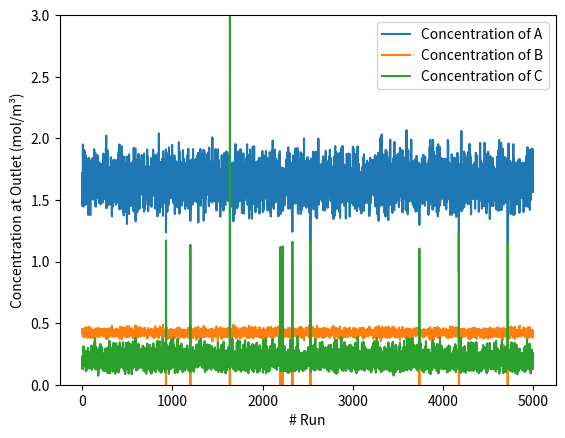
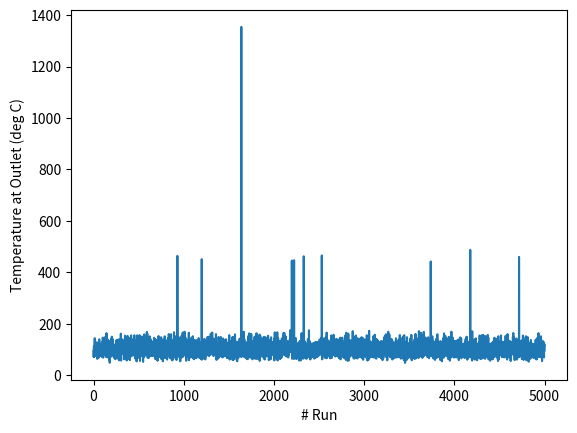
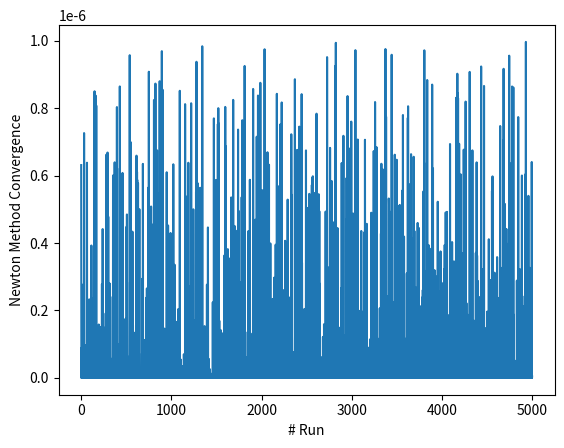

Write Python code to recreate these figures, in order.
"""
This file contains the functions used to simulate CSTR reactor operation
"""

# importing the necessary libraries

import numpy as np
import math as m
import matplotlib.pyplot as plt
import pandas as pd

# --------------------------------------------------------------------------------------------------------------

# definition of constants and properties values
R = 8.314472                        # ideal gas constant (J/mol.K)
E = 15000                           # activation energy (J/mol)
A = 50                              # pre-exponential factor (m**6/h.mol**2)
V = 8.5                             # CSTR system volume (m³)
CpW = 75.2                          # water heat capacity (J/mol.K)
CpA = 1.2*CpW                       # solution A heat capacity (J/mol.K)
CpB = 1.95*CpW                      # solution B heat capacity (J/mol.K)
CpC = 1.07*CpW                      # outlet solution heat capacity (J/mol.K)
deltaHr = 60000                     # heat of reaction (J/mol)
eps = 1e-6                          # convergence tolerance
Cp_v = [CpA, CpW, CpB, CpC]         # list of heat capacities (J/mol)

# --------------------------------------------------------------------------------------------------------------

# input parameters (test)
Ca0 = 7                             # component A feed concentration (mol/m³)
Cb0 = 12.5                          # component B feed concentraion (mol/m³)
Ta = 30                             # solution A feed temperature (deg C)
Tb = 30                             # solution B feed temperature (deg C)
Tw = 10                             # water feed temperature (deg C)
v1 = 2.5                            # solution A flow rate (m³/h)
v2 = 7                              # water flow rate (m³/h)
v3 = 0.5                            # solution B flow rate (m³/h)
v_v = [v1, v2, v3]                  # list of inlet flow rates (m³/h)

# --------------------------------------------------------------------------------------------------------------

# calculated parameters
vt = v1 + v2 + v3                   # total outlet flow rate (m³/h)

# unit conversion
Ta = Ta + 273.15                    # conversion to K
Tb = Tb + 273.15                    # conversion to K
Tw = Tw + 273.15                    # conversion to K
T_v = [Ta, Tw, Tb]                  # list of inlet temperatures (K)

# --------------------------------------------------------------------------------------------------------------

# creation of response array with initial values
Ca = Ca0                                       # initial value for component A outlet concentration (mol/m³)
Cb = Cb0                                       # initial value for component B outlet concentration (mol/m³)
T = (v1*T_v[0]+v2*T_v[1]+v3*T_v[2])/vt         # initial value for outlet stream temperature (K)

resp = np.array([Ca, Cb, T])    # array of response variables

# --------------------------------------------------------------------------------------------------------------

# definitions of objective and auxiliary funcitons functions

def kinetic_rate(resp, act_ener = E, pre_exp = A, gas_const = R, volume = V):
    # this function calculates the rate of reaction of component A
    k1 = pre_exp*m.exp((-act_ener)/(gas_const*resp[2]))     # kinetic factor
    
    rate = k1*resp[0]*(resp[1]**2)*volume                   # rate of reaction (mol/h)
    
    return rate

rate = kinetic_rate(resp)
    
def F1(resp, vt = vt, v1 = v_v[0], Ca0 = Ca0):
    # this function represents the first objective function
    # which is the component A molar balance
    
    rate = kinetic_rate(resp)                   # kinetic rate of reaction of A
    
    return (vt*resp[0]) - (v1*Ca0) + rate       # molar balance of A

def F2(resp, vt = vt, v3 = v_v[2], Cb0 = Cb0):
    # this function represents the second objective function
    # which is the component B molar balance
    
    rate = kinetic_rate(resp)                       # kinetic rate of reaction of B
    
    return (vt*resp[1]) - (v3*Cb0) + (2*rate)       # molar balance of B

def F3(resp, v_v = v_v, Cp_v = Cp_v, T_v = T_v, deltaHr = deltaHr):
    # this function represents the third objective function
    # which is the energy balance
    
    rate = kinetic_rate(resp)
    
    vt = sum(v_v)
    
    en_out = vt*Cp_v[3]*resp[2]                     # energy output (J/h)
    en_A_in = v_v[0]*Cp_v[0]*T_v[0]                 # solution A energy input (J/h)
    en_W_in = v_v[1]*Cp_v[1]*T_v[1]                 # water energy input (J/h)
    en_B_in = v_v[2]*Cp_v[2]*T_v[2]                 # solution B energy input (J/h)
    en_reac = rate*deltaHr                          # reaction energy release (J/h)
    
    return (en_out)-(en_A_in + en_W_in + en_B_in + en_reac)

# F = np.array([F1(resp), F2(resp), F3(resp)])

# --------------------------------------------------------------------------------------------------------------

# definition of Jacobian function

def jacobian(eps, resp, Cp_v, v_v, T_v, Ca0, Cb0):
    # this function calculates the Jacobian matrix of the non-linear system
    
    epsA = [eps, 0, 0]                                                                                  # list for calculation of derivative in respect to Ca
    epsB = [0, eps, 0]                                                                                  # list for calculation of derivative in respect to Cb
    epsT = [0, 0, eps]                                                                                  # list for calculation of derivative in respect to T
    
    dF1dCa = (F1(resp+epsA, sum(v_v), v_v[0], Ca0)-F1(resp-epsA, sum(v_v), v_v[0], Ca0))/(2*eps)        # derivative of F1 in respect to Ca
    dF2dCa = (F2(resp+epsA, sum(v_v), v_v[2], Cb0)-F2(resp-epsA, sum(v_v), v_v[2], Cb0))/(2*eps)        # derivative of F2 in respect to Ca
    dF3dCa = (F3(resp+epsA, v_v, Cp_v, T_v)-F3(resp-epsA, v_v, Cp_v, T_v))/(2*eps)                      # derivative of F3 in respect to Ca
    
    dF1dCb = (F1(resp+epsB, sum(v_v), v_v[0], Ca0)-F1(resp-epsB, sum(v_v), v_v[0], Ca0))/(2*eps)        # derivative of F1 in respect to Cb
    dF2dCb = (F2(resp+epsB, sum(v_v), v_v[2], Cb0)-F2(resp-epsB, sum(v_v), v_v[2], Cb0))/(2*eps)        # derivative of F2 in respect to Cb
    dF3dCb = (F3(resp+epsB, v_v, Cp_v, T_v)-F3(resp-epsB, v_v, Cp_v, T_v))/(2*eps)                      # derivative of F3 in respect to Cb
    
    dF1dT = (F1(resp+epsT, sum(v_v), v_v[0], Ca0)-F1(resp-epsT, sum(v_v), v_v[0], Ca0))/(2*eps)         # derivative of F1 in respect to T
    dF2dT = (F2(resp+epsT, sum(v_v), v_v[2], Cb0)-F2(resp-epsT, sum(v_v), v_v[2], Cb0))/(2*eps)         # derivative of F2 in respect to T
    dF3dT = (F3(resp+epsT, v_v, Cp_v, T_v)-F3(resp-epsT, v_v, Cp_v, T_v))/(2*eps)                       # derivative of F3 in respect to T
    
    return np.array([[dF1dCa, dF1dCb, dF1dT], [dF2dCa, dF2dCb, dF2dT], [dF3dCa, dF3dCb, dF3dT]])

# J = jacobian(eps = eps)

# --------------------------------------------------------------------------------------------------------------

# implementation of extended Newton's method
    
def newton(resp, Cp_v, v_v, T_v, Ca0, Cb0):
    # this function implements the Newton's method for solving non linear algebraic system
    
    F = np.array([F1(resp, sum(v_v), v_v[0], Ca0), 
                  F2(resp, sum(v_v), v_v[2], Cb0), 
                  F3(resp, v_v, Cp_v, T_v)])                                                                 # first objective function
    J = jacobian(eps = eps, resp = resp, Cp_v = Cp_v, v_v = v_v, T_v = T_v, Ca0 = Ca0, Cb0 = Cb0)            # first Jacobian function
    
    S = 30                                                                                                   # stopping criteria
    i = 0                                                                                                    # iteration counter
    
    while (S >= eps):
        
        
        s = np.linalg.solve(J, -F)                                                                           # solve linear system Js = -F to obtain variable step vector
        resp = resp + s                                                                                      # update resp vector
        
        F = np.array([F1(resp, sum(v_v), v_v[0], Ca0), 
                  F2(resp, sum(v_v), v_v[2], Cb0), 
                  F3(resp, v_v, Cp_v, T_v)])                                                                 # new objective function
        J = jacobian(eps = eps, resp = resp, Cp_v = Cp_v, v_v = v_v, T_v = T_v, Ca0 = Ca0, Cb0 = Cb0)        # new Jacobian function
        
        S = sum(np.abs(F))                                                                                   # stopping criteria update
        i += 1                                                                                               # iteration counter increment
    
    return resp, S
        

# X = newton(resp)

# --------------------------------------------------------------------------------------------------------------

# dataset simulation

# definition of input variables
var = 0.05                                                      # input variables variance = 5 % of mean
n = 5000                                                           # simulation size
Ca0 = 7                                                         # component A feed concentration (mol/m³)
Cb0 = 12.5                                                      # component B feed concentraion (mol/m³)
Ta = 30                                                         # solution A feed temperature (deg C)
Tb = 30                                                         # solution B feed temperature (deg C)
Tw = 10                                                         # water feed temperature (deg C)
v1 = 2.5                                                        # solution A flow rate (m³/h)
v2 = 7                                                          # water flow rate (m³/h)
v3 = 0.5                                                        # solution B flow rate (m³/h)
Ca0 = Ca0 + np.random.normal(loc = 0, scale = var*Ca0, size=n)  # component A feed concentration (mol/m³)
Cb0 = Cb0 + np.random.normal(loc = 0, scale = var*Cb0, size=n)  # component B feed concentration (mol/m³)
Ta = Ta + np.random.normal(loc = 0, scale = var*Ta, size=n)     # solution A inlet temperature (K)
Tb = Tb + np.random.normal(loc = 0, scale = var*Tb, size=n)     # solution B inlet temperature (K)
Tw = Tw + np.random.normal(loc = 0, scale = var*Tw, size=n)     # water inlet temperature (K)
v1 = v1 + np.random.normal(loc = 0, scale = var*v1, size=n)     # solution A inlet flow rate (m³/h)
v2 = v2 + np.random.normal(loc = 0, scale = var*v2, size=n)     # water inlet flow rate (m³/h)
v3 = v3 + np.random.normal(loc = 0, scale = var*v3, size=n)    # solution B inlet flow rate (m³/h)
Ta = Ta +273.15
Tb = Tb +273.15
Tw = Tw +273.15

# test
# plt.plot(v1)
# plt.plot(v2)
# plt.plot(v3)
# plt.show()

# input vectors
v_v = [v1, v2, v3]
T_v = [Ta, Tw, Tb]

# initial values for output variables
Ca = Ca0                                                   # initial value for component A outlet concentration (mol/m³)
Cb = Cb0                                                   # initial value for component B outlet concentration (mol/m³)
T = (v_v[0]*T_v[0]+v_v[1]*T_v[1]+v_v[2]*T_v[2])/sum(v_v)   # initial value for outlet stream temperature (K)

resp = np.transpose(np.array([Ca, Cb, T]))                 # array of response variables

Ca_k = []                                                  # outlet concentration of component A (mol/m³)
Cb_k = []                                                  # outlet concentration of component B (mol/m³)
Cc_k = []                                                  # outlet concentration of component C (mol/m³)
Tout_k = []                                                # outlet temperature (K)
conv_k = []

for i in range(n):
    
    v1_i = v_v[0][i]
    v2_i = v_v[1][i]
    v3_i = v_v[2][i]
    
    v_k = [v1_i, v2_i, v3_i]                                                                  # inlet flow rates vector
    
    T1_i = T_v[0][i]
    T2_i = T_v[1][i]
    T3_i = T_v[2][i]
    
    T_k = [T1_i, T2_i, T3_i]                                                                  # inlet tempertures vector

    X, conv = newton(resp[i], Cp_v = Cp_v, v_v = v_k, T_v = T_k, Ca0 = Ca0[i], Cb0 = Cb0[i])  # solving non linear system
    # print(X)
    Ca_k.append(X[0])                                                                         # extraction of oulet concentration of A (mol/m³)
    Cb_k.append(X[1])                                                                         # extraction of outlet concentration of B (mol/m³)
    Tout_k.append(X[2]-273.15)                                                                       # extraction of outlet temperature (K)
    conv_k.append(conv)

    rate = kinetic_rate(X)                                                                    # rate of reaction of A (mol/h)

    Cc_k.append(2*rate/sum(v_k))                                                              # extraction of outlet concentration of C (mol/m³)


# test
plt.figure()
plt.plot(Ca_k)
plt.plot(Cb_k)
plt.plot(Cc_k)
plt.ylim(0,3)
text = ['Concentration of A', 'Concentration of B', 'Concentration of C']
plt.xlabel('# Run')
plt.ylabel('Concentration at Outlet (mol/m³)')
plt.legend(text)           
plt.show()

plt.figure()
plt.plot(Tout_k)
plt.xlabel('# Run')
plt.ylabel('Temperature at Outlet (deg C)')        
plt.show()     
   
plt.figure()
plt.plot(conv_k) 
plt.xlabel('# Run')
plt.ylabel('Newton Method Convergence')
plt.show()

# --------------------------------------------------------------------------------------------------------------

# csv file creation
data = pd.DataFrame({'solutionA_inletFlowRate': v1,
                     'water_inletFlowRate': v2,
                     'solutionB_inletFlowRate': v3,
                     'componentA_inletConcentration': Ca0,
                     'componentB_inletConcentration': Cb0,
                     'solutionA_inletTemperature': Ta-273.15,
                     'water_inletTemperature': Tw-273.15,
                     'solutionB_inletTemperature': Tb-273.15,
                     'componentA_outletConcentration': Ca_k,
                     'componentB_outletConcentration': Cb_k,
                     'componentC_outletConcentration': Cc_k,
                     'outletTemperature': Tout_k})

data.to_csv('process_data.csv', index = False)        